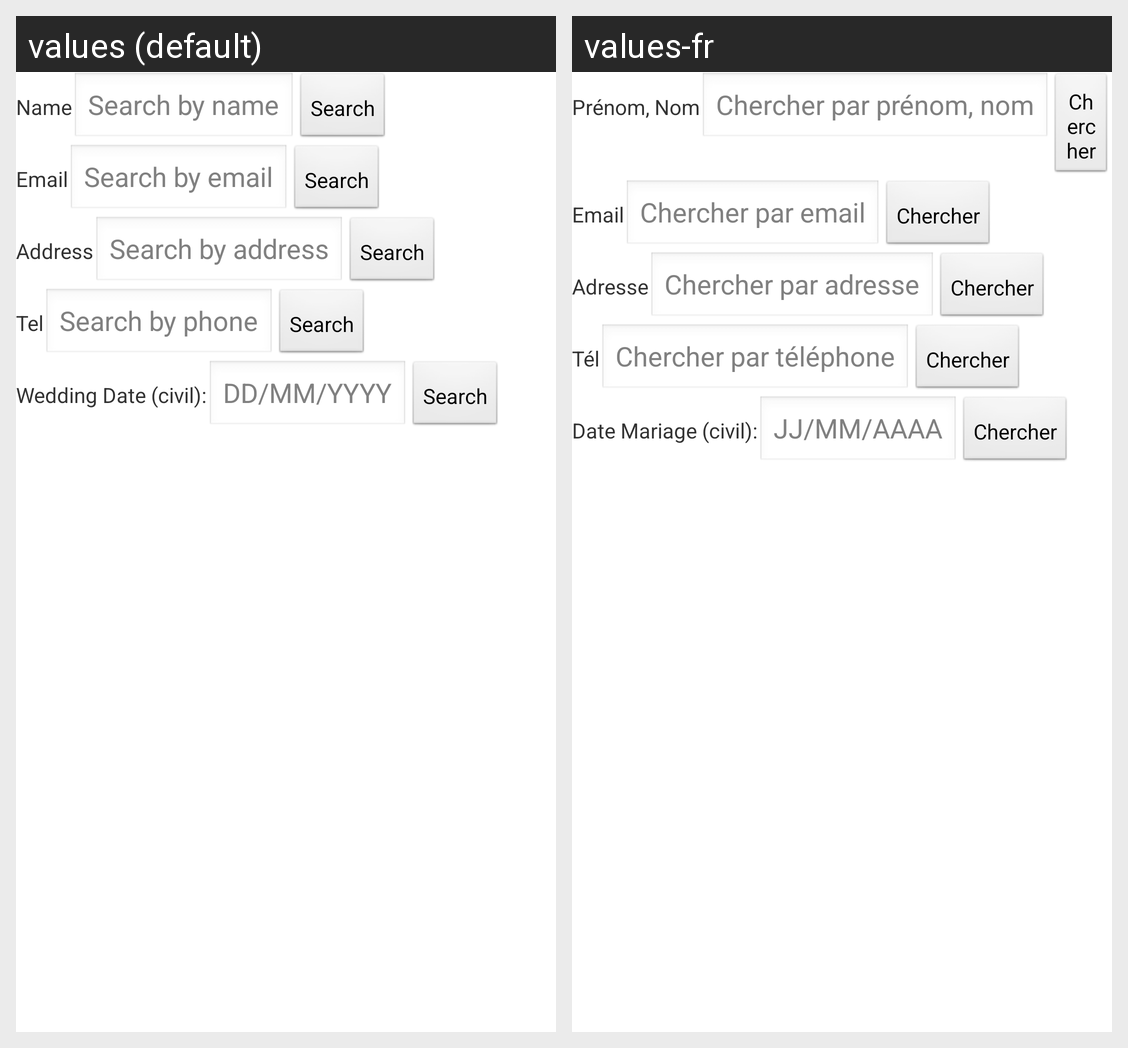

Here is an Android app screen in its default locale and in the app's own translations. Write out the translated-string differences for the strings that appear on this screen.
Android screen res/layout/dialog_search_customer.xml rendered under 2 locales, left to right: values (default), values-fr. Device: Nexus 5 (rendered at 1080×1920; each locale shown at half size, 540×960, under a caption strip naming it); theme AppTheme.
Strings drawn on this screen, with the default value and each locale's value (text and hints the layout hard-codes, and strings that could not be matched under every locale, appear in the picture but are not listed):

name
  values: Name
  values-fr: Prénom, Nom

search_name
  values: Search by name
  values-fr: Chercher par prénom, nom

search
  values: Search
  values-fr: Chercher

value_email
  values: Email
  values-fr: Email

search_email
  values: Search by email
  values-fr: Chercher par email

value_address
  values: Address
  values-fr: Adresse

search_address
  values: Search by address
  values-fr: Chercher par adresse

value_tel
  values: Tel
  values-fr: Tél

search_tel
  values: Search by phone
  values-fr: Chercher par téléphone

textview_wedding
  values: Wedding Date (civil):
  values-fr: Date Mariage (civil):

value_wedding
  values: DD/MM/YYYY
  values-fr: JJ/MM/AAAA
